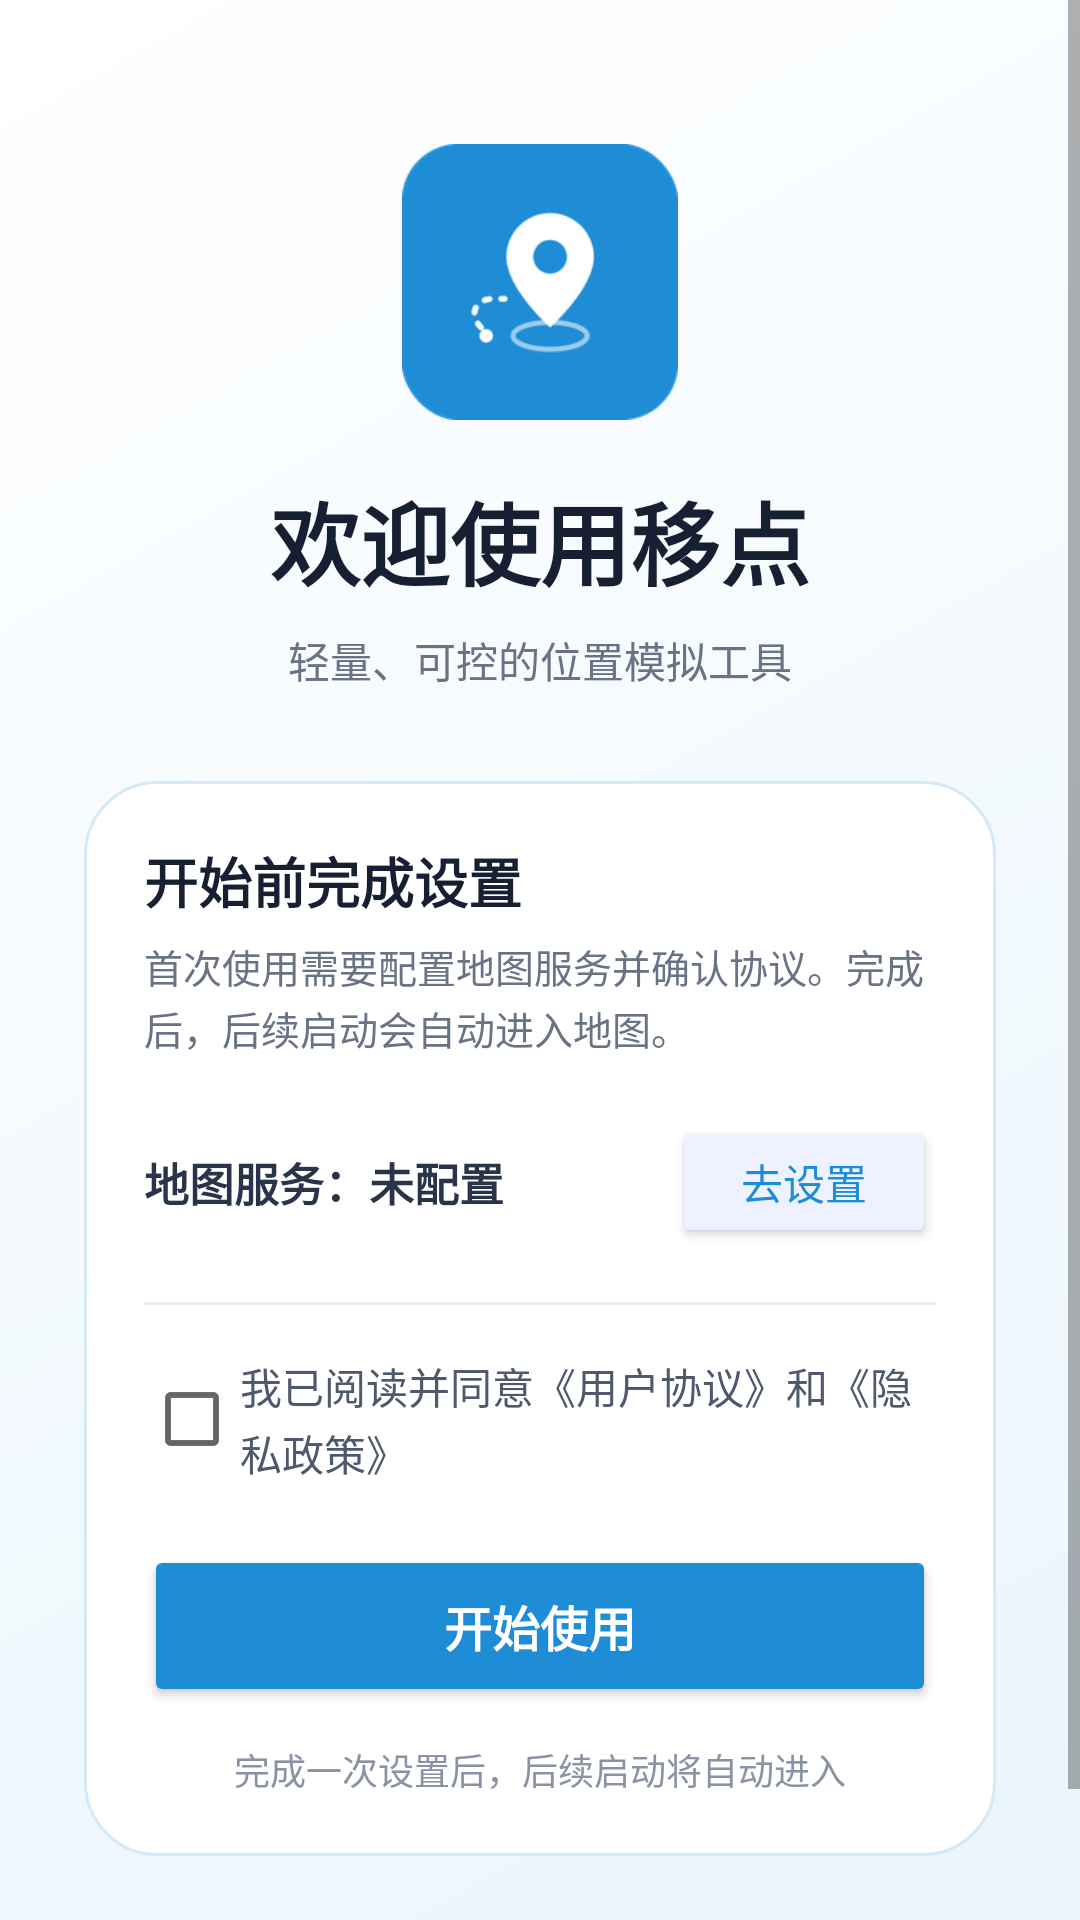

Here is an Android app screen rendered from its layout file. Give the layout XML and the strings, colors and styles it references.
<!-- AndroidManifest.xml: activity theme AppTheme.NoActionBar -->
<!-- res/layout/activity_welcome.xml -->
<?xml version="1.0" encoding="utf-8"?>
<ScrollView xmlns:android="http://schemas.android.com/apk/res/android"
    android:layout_width="match_parent"
    android:layout_height="match_parent"
    android:background="@drawable/welcome_background"
    android:fillViewport="true"
    android:fitsSystemWindows="true">

    <LinearLayout
        android:layout_width="match_parent"
        android:layout_height="wrap_content"
        android:gravity="center_horizontal"
        android:orientation="vertical"
        android:paddingStart="28dp"
        android:paddingTop="48dp"
        android:paddingEnd="28dp"
        android:paddingBottom="28dp">

        <ImageView
            android:layout_width="92dp"
            android:layout_height="92dp"
            android:contentDescription="@string/app_name"
            android:src="@mipmap/ic_launcher_round" />

        <TextView
            android:layout_width="wrap_content"
            android:layout_height="wrap_content"
            android:layout_marginTop="18dp"
            android:text="@string/welcome_title"
            android:textColor="#172033"
            android:textSize="30sp"
            android:textStyle="bold" />

        <TextView
            android:layout_width="match_parent"
            android:layout_height="wrap_content"
            android:layout_marginTop="8dp"
            android:gravity="center"
            android:lineSpacingExtra="2dp"
            android:text="@string/welcome_subtitle"
            android:textColor="#697386"
            android:textSize="14sp" />

        <LinearLayout
            android:layout_width="match_parent"
            android:layout_height="wrap_content"
            android:layout_marginTop="30dp"
            android:background="@drawable/welcome_setup_card"
            android:elevation="8dp"
            android:orientation="vertical"
            android:padding="20dp">

            <TextView
                android:layout_width="match_parent"
                android:layout_height="wrap_content"
                android:text="@string/welcome_setup_title"
                android:textColor="#172033"
                android:textSize="18sp"
                android:textStyle="bold" />

            <TextView
                android:layout_width="match_parent"
                android:layout_height="wrap_content"
                android:layout_marginTop="6dp"
                android:lineSpacingExtra="2dp"
                android:text="@string/welcome_setup_description"
                android:textColor="#697386"
                android:textSize="13sp" />

            <LinearLayout
                android:layout_width="match_parent"
                android:layout_height="wrap_content"
                android:layout_marginTop="20dp"
                android:gravity="center_vertical"
                android:orientation="horizontal">

                <TextView
                    android:id="@+id/mapKeyStatus"
                    android:layout_width="0dp"
                    android:layout_height="wrap_content"
                    android:layout_weight="1"
                    android:text="@string/welcome_map_key_status_missing"
                    android:textColor="#29334A"
                    android:textSize="15sp"
                    android:textStyle="bold" />

                <Button
                    android:id="@+id/mapKeyButton"
                    android:layout_width="wrap_content"
                    android:layout_height="44dp"
                    android:backgroundTint="#EEF1FF"
                    android:minWidth="88dp"
                    android:text="@string/welcome_map_key_button_missing"
                    android:textAllCaps="false"
                    android:textColor="@color/colorPrimary" />
            </LinearLayout>

            <View
                android:layout_width="match_parent"
                android:layout_height="1dp"
                android:layout_marginTop="18dp"
                android:background="#E9ECF4" />

            <LinearLayout
                android:layout_width="match_parent"
                android:layout_height="wrap_content"
                android:layout_marginTop="14dp"
                android:gravity="center_vertical"
                android:orientation="horizontal">

                <CheckBox
                    android:id="@+id/consentCheckBox"
                    android:layout_width="wrap_content"
                    android:layout_height="48dp"
                    android:contentDescription="@string/welcome_consent_text" />

                <TextView
                    android:id="@+id/consentText"
                    android:layout_width="0dp"
                    android:layout_height="wrap_content"
                    android:layout_weight="1"
                    android:lineSpacingExtra="2dp"
                    android:text="@string/welcome_consent_text"
                    android:textColor="#4F596E"
                    android:textSize="14sp" />
            </LinearLayout>

            <Button
                android:id="@+id/startButton"
                android:layout_width="match_parent"
                android:layout_height="54dp"
                android:layout_marginTop="18dp"
                android:backgroundTint="@color/colorPrimary"
                android:text="@string/welcome_btn_txt"
                android:textAllCaps="false"
                android:textColor="@android:color/white"
                android:textSize="16sp"
                android:textStyle="bold" />

            <TextView
                android:layout_width="match_parent"
                android:layout_height="wrap_content"
                android:layout_marginTop="12dp"
                android:gravity="center"
                android:text="@string/welcome_auto_entry_hint"
                android:textColor="#8A93A6"
                android:textSize="12sp" />
        </LinearLayout>

        <TextView
            android:layout_width="match_parent"
            android:layout_height="wrap_content"
            android:layout_marginTop="24dp"
            android:gravity="center"
            android:text="@string/welcome_learning_notice"
            android:textColor="#929BAD"
            android:textSize="11sp" />
    </LinearLayout>
</ScrollView>
<!-- resources referenced by this layout -->
<resources>
  <color name="colorPrimary">#ff1f8dd6</color>
  <!-- drawable welcome_background (drawable) -->
  <?xml version="1.0" encoding="utf-8"?>
  <shape xmlns:android="http://schemas.android.com/apk/res/android"
      android:shape="rectangle">
      <gradient
          android:angle="315"
          android:centerColor="#F4FAFE"
          android:endColor="#EAF5FC"
          android:startColor="#FFFFFF" />
  </shape>
  <!-- drawable welcome_setup_card (drawable) -->
  <?xml version="1.0" encoding="utf-8"?>
  <shape xmlns:android="http://schemas.android.com/apk/res/android"
      android:shape="rectangle">
      <solid android:color="#FCFFFFFF" />
      <corners android:radius="24dp" />
      <stroke
          android:width="1dp"
          android:color="#D4EAF8" />
  </shape>
  <!-- mipmap ic_launcher_round: png bitmap (mipmap-hdpi, 3461 bytes) -->
  <string name="app_name">移点</string>
  <string name="welcome_auto_entry_hint">完成一次设置后，后续启动将自动进入</string>
  <string name="welcome_btn_txt">开始使用</string>
  <string name="welcome_consent_text">我已阅读并同意《用户协议》和《隐私政策》</string>
  <string name="welcome_learning_notice">仅供学习、研究和测试使用</string>
  <string name="welcome_map_key_button_missing">去设置</string>
  <string name="welcome_map_key_status_missing">地图服务：未配置</string>
  <string name="welcome_setup_description">首次使用需要配置地图服务并确认协议。完成后，后续启动会自动进入地图。</string>
  <string name="welcome_setup_title">开始前完成设置</string>
  <string name="welcome_subtitle">轻量、可控的位置模拟工具</string>
  <string name="welcome_title">欢迎使用移点</string>
  <style name="AppTheme.NoActionBar">
          <item name="windowActionBar">false</item>
          <item name="windowNoTitle">true</item>
      </style>
</resources>
